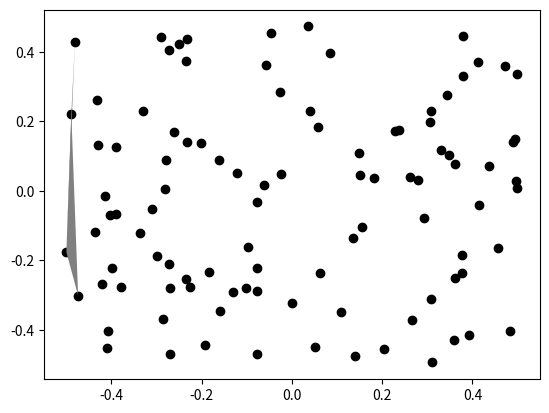

The matplotlib source for this figure:
import matplotlib.pyplot as plt
plt.style.use('grayscale')
import numpy as np
import random

random.seed(42)

# Generating a random set of points
points = [(random.random() - 0.5, random.random() - 0.5) for i in range(0, 100)]
points = sorted(points, key=lambda p: p[0])
print(points)

class Triangle():
    def __init__(self, a, b, c):
        self.a = a
        self.b = b
        self.c = c

    def to_plot(self):
        return np.array([self.a, self.b, self.c])

triangles = [Triangle(points[0], points[1], points[2])]

for idx, pnt in enumerate(points[3:]):
    pm2 = points[2 + idx - 2]
    pm1 = points[2 + idx - 1]
    triangles.append(Triangle(pm2, pm1, pnt))

print(len(triangles))

plt.figure()
plt.scatter([p[0] for p in points], [p[1] for p in points])
for triangle in triangles[0:2]:
    trg = plt.Polygon(triangle.to_plot())
    plt.gca().add_patch(trg)
plt.show()